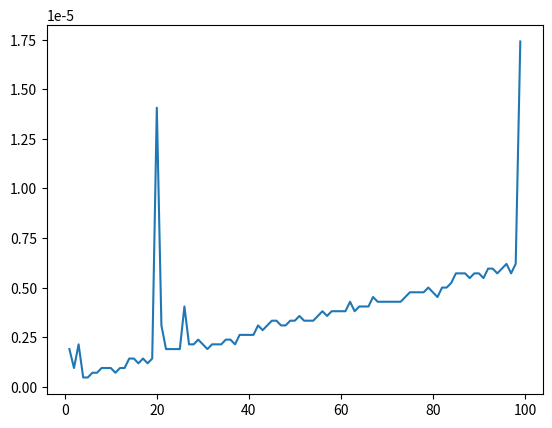

Write Python code to recreate this figure.
"""
Tabulation with Dict
"""

import matplotlib.pyplot as plt
import numpy as np
import time


def fib_bottom_up(n):
    memo = {}
    for i in range(n+1):
        if i <= 1:
            memo[i] = i
        else:
            memo[i] = memo[i-1] + memo[i-2]
    return memo[n]


def main():    
    time_record = []
    for n in range(1,100):
        tic = time.time()
        fib_bottom_up(n)
        toc = time.time()
        time_record.append(toc-tic)

    plt.plot(np.arange(1,100), time_record) 
    plt.show()

    
if __name__ == "__main__":
    main()
